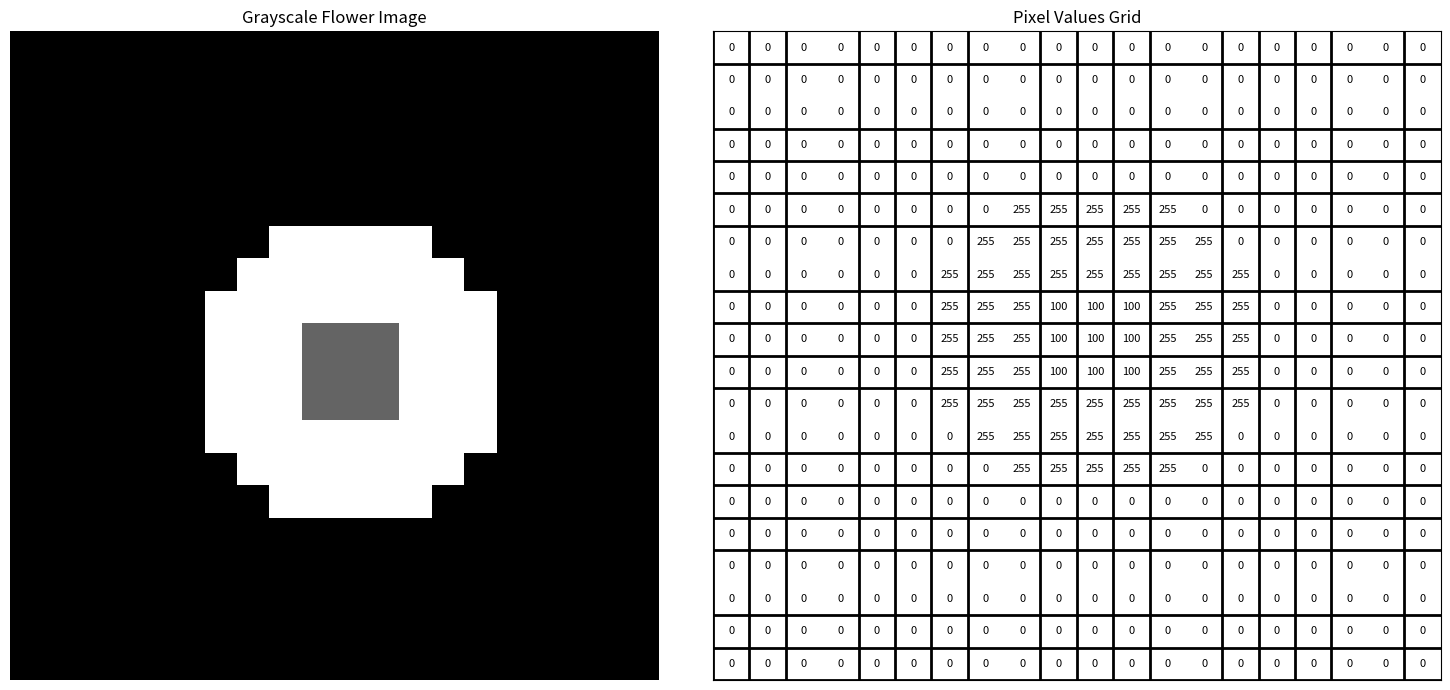

The script that saved this image:
# Import packages
import numpy as np
import matplotlib.pyplot as plt

# Define the size of the image and create a black canvas
size = 20
flower_image = np.zeros((size, size))

# Draw a simple flower pattern
center = size // 2
radius_outer = size // 4
radius_inner = size // 8


# Function to check if a point is inside a circle
def is_in_circle(x, y, center_x, center_y, radius):
    return (x - center_x)**2 + (y - center_y)**2 < radius**2


# Fill in the pixels for the petals and inner circle
for x in range(size):
    for y in range(size):
        if is_in_circle(x, y, center, center, radius_outer):
            flower_image[x, y] = 255  # white
        if is_in_circle(x, y, center, center, radius_inner):
            flower_image[x, y] = 100  # gray

# Plots
fig, axs = plt.subplots(1, 2, figsize=(15, 7), gridspec_kw={'width_ratios': [1, 1]})

axs[0].imshow(flower_image, cmap='gray', interpolation='nearest')
axs[0].set_title('Grayscale Flower Image')
axs[0].axis('off')  # Hide the axis for the image

axs[1].set_xlim(-0.5, size - 0.5)
axs[1].set_ylim(-0.5, size - 0.5)
axs[1].set_xticks(np.arange(size) - 0.5, minor=True)
axs[1].set_yticks(np.arange(size) - 0.5, minor=True)
axs[1].grid(which="minor", color="black", linestyle='-', linewidth=2)
axs[1].tick_params(which="minor", size=0)

for (i, j), value in np.ndenumerate(flower_image):
    axs[1].text(j, i, int(value), ha='center', va='center', color='black', fontsize=8)
    
# Hide the major ticks and labels
axs[1].tick_params(which="major", bottom=False, left=False, labelbottom=False, labelleft=False)
axs[1].set_title('Pixel Values Grid')

plt.tight_layout()
plt.show()
